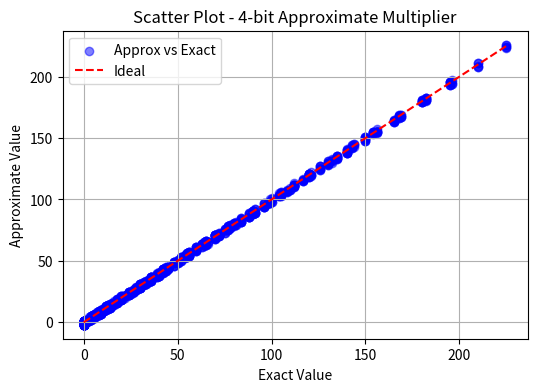
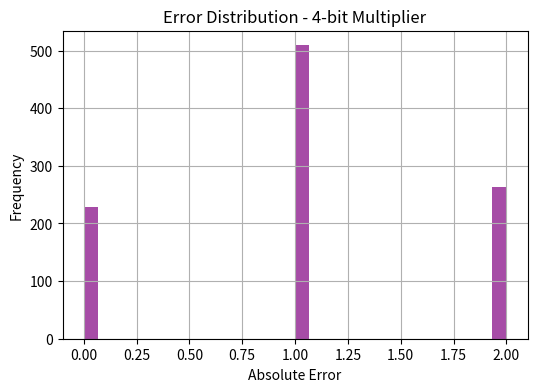
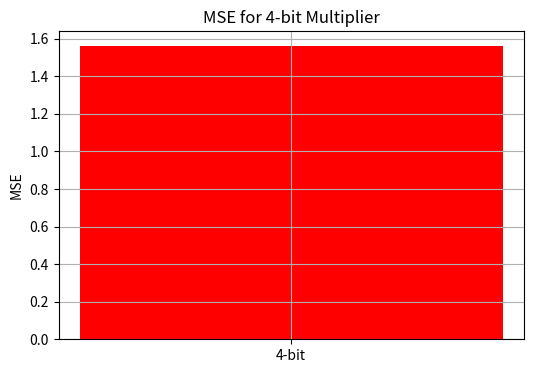
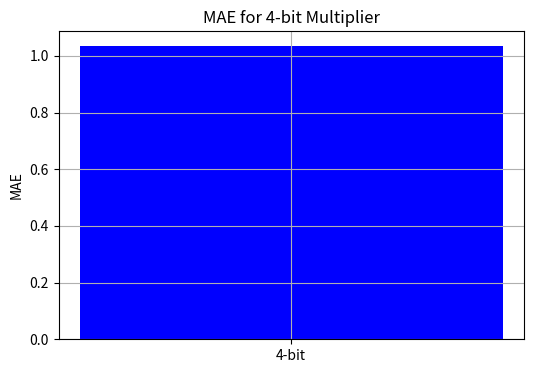
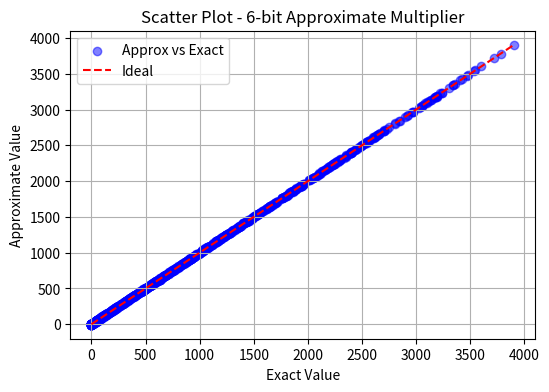
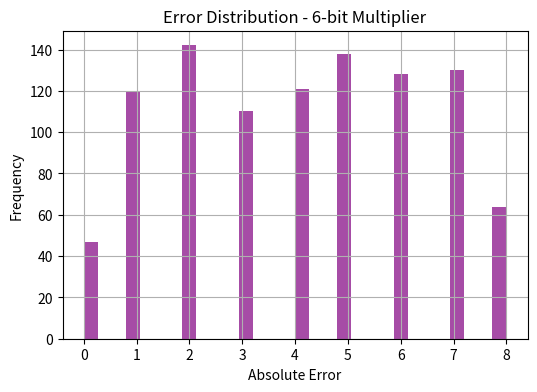
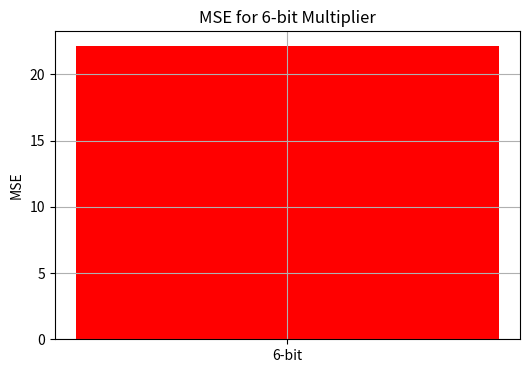
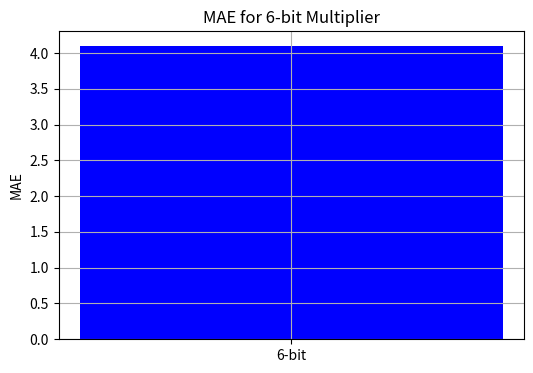
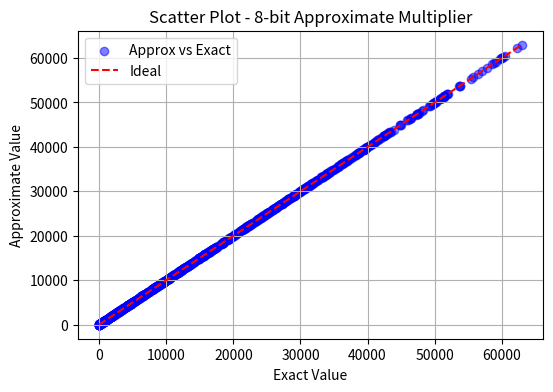
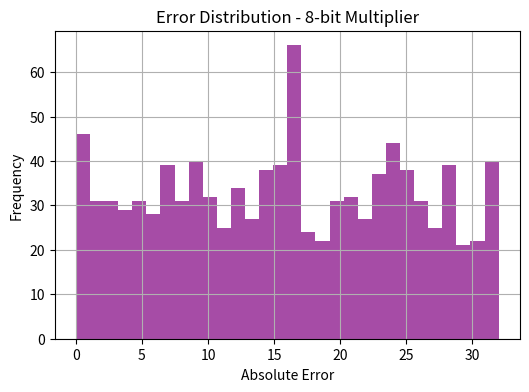
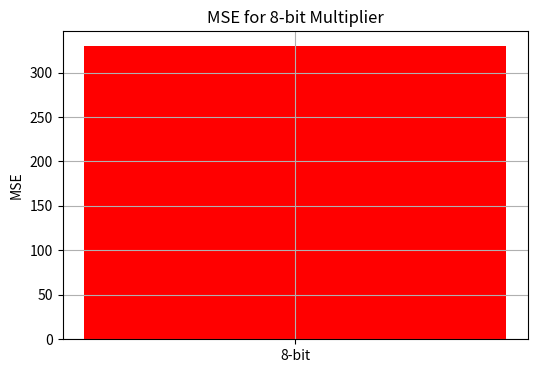
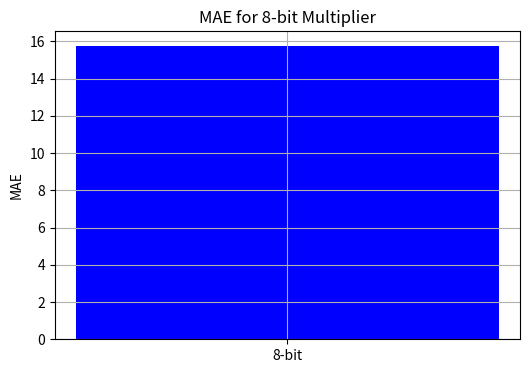

The script that saved these images, in order:
import numpy as np
import matplotlib.pyplot as plt

def approximate_multiplier(a, b, bit_width):

  
    exact_result = a * b
    error = np.random.randint(-2**(bit_width-3), 2**(bit_width-3))  
    approx_result = exact_result + error
    return exact_result, approx_result

def calculate_errors(bit_width, num_samples=1000):

    errors = []
    exact_values = []
    approx_values = []

    for _ in range(num_samples):
        a = np.random.randint(0, 2**bit_width)
        b = np.random.randint(0, 2**bit_width)
        
        exact, approx = approximate_multiplier(a, b, bit_width)
        
        exact_values.append(exact)
        approx_values.append(approx)
        errors.append(abs(exact - approx))

    mse = np.mean(np.square(errors))
    mae = np.mean(errors)
    
    return exact_values, approx_values, errors, mse, mae

def plot_results(bit_widths, num_samples=1000):

    mse_values = []
    mae_values = []
    
    for bit_width in bit_widths:
        exact_values, approx_values, errors, mse, mae = calculate_errors(bit_width, num_samples)
        
        mse_values.append(mse)
        mae_values.append(mae)
        
        plt.figure(figsize=(6, 4))
        plt.scatter(exact_values, approx_values, alpha=0.5, label="Approx vs Exact", color="blue")
        plt.plot([min(exact_values), max(exact_values)], [min(exact_values), max(exact_values)], 'r--', label="Ideal")
        plt.xlabel("Exact Value")
        plt.ylabel("Approximate Value")
        plt.title(f"Scatter Plot - {bit_width}-bit Approximate Multiplier")
        plt.legend()
        plt.grid()
        plt.show()
        
        plt.figure(figsize=(6, 4))
        plt.hist(errors, bins=30, color="purple", alpha=0.7)
        plt.xlabel("Absolute Error")
        plt.ylabel("Frequency")
        plt.title(f"Error Distribution - {bit_width}-bit Multiplier")
        plt.grid()
        plt.show()

        plt.figure(figsize=(6, 4))
        plt.bar([f"{bit_width}-bit"], [mse], color="red")
        plt.ylabel("MSE")
        plt.title(f"MSE for {bit_width}-bit Multiplier")
        plt.grid()
        plt.show()


        plt.figure(figsize=(6, 4))
        plt.bar([f"{bit_width}-bit"], [mae], color="blue")
        plt.ylabel("MAE")
        plt.title(f"MAE for {bit_width}-bit Multiplier")
        plt.grid()
        plt.show()

bit_widths = [4, 6, 8]
plot_results(bit_widths)
